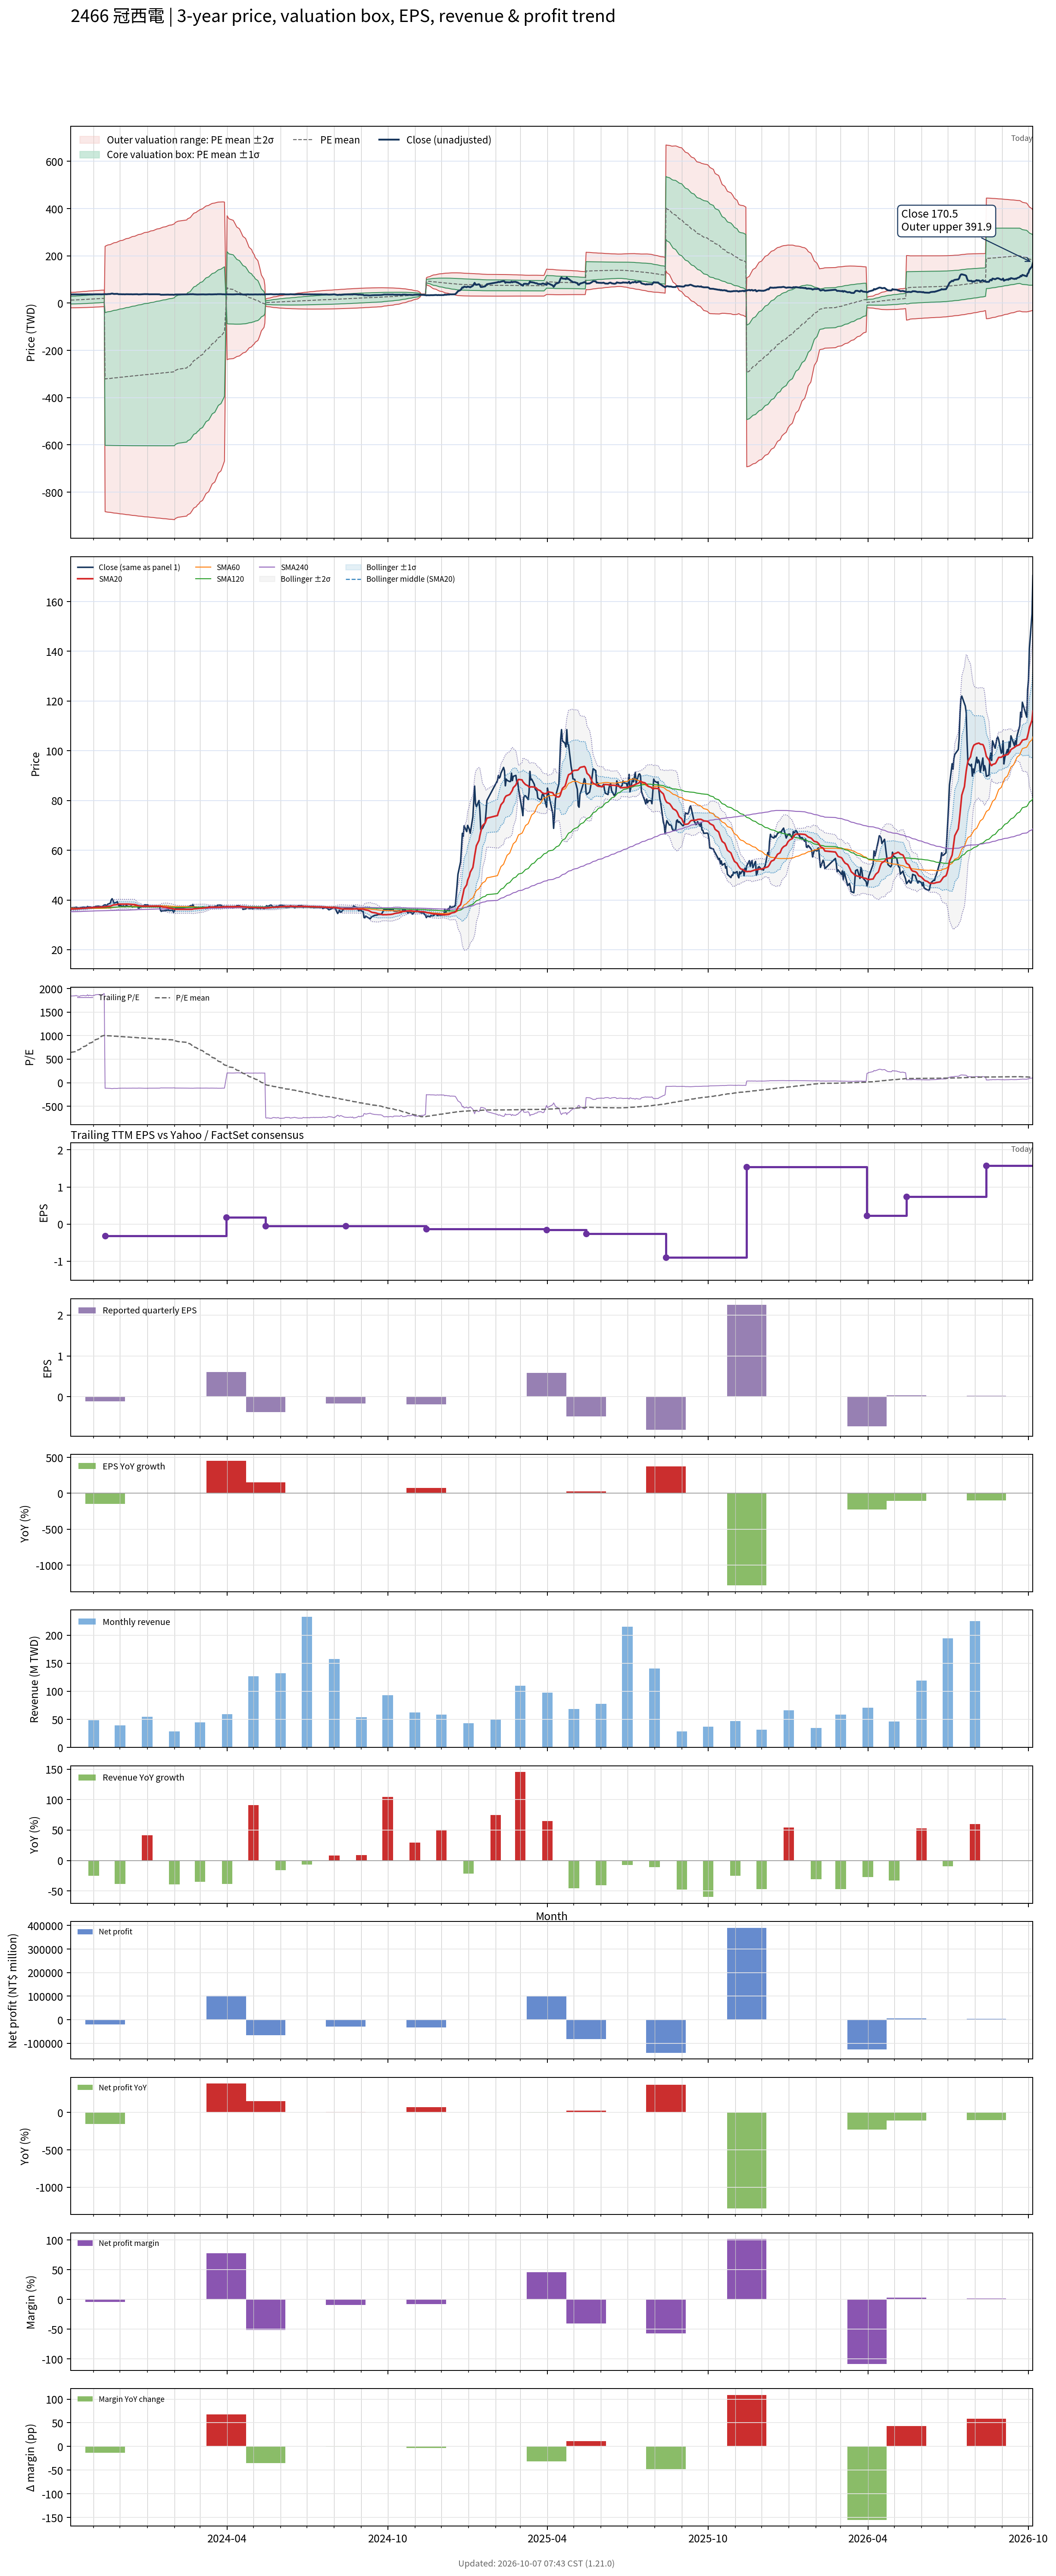

The file beside this chart, header and first rows:
# chart-version: skill-stock-dynamic-val…
date, close, available_date, period_end, eps, ttm_eps, pe, pe_mean, pe_std, price_m2, price_m1, price_mean, price_p1, price_p2, forward_eps, forward_pe, forward_pe_mean, forward_pe_std, forward_price_m2, forward_price_m1, forward_price_mean, forward_price_p1, forward_price_p2, sma20
2023-10-06, 36.85, 2023-08-14, 2023-06-30, -0.17, 0.02, 1842, 645.2, 818, -19.82, -3.456, 12.9, 29.26, 45.62, , , , , , , , , , 36.35
2023-10-11, 36.95, 2023-08-14, 2023-06-30, -0.17, 0.02, 1848, 660.1, 823.4, -19.74, -3.266, 13.2, 29.67, 46.14, , , , , , , , , , 36.41
2023-10-12, 37.1, 2023-08-14, 2023-06-30, -0.17, 0.02, 1855, 675.1, 828.7, -19.65, -3.071, 13.5, 30.08, 46.65, , , , , , , , , , 36.44
2023-10-13, 36.9, 2023-08-14, 2023-06-30, -0.17, 0.02, 1845, 690.1, 833.5, -19.54, -2.869, 13.8, 30.47, 47.14, , , , , , , , , , 36.45
2023-10-16, 36.7, 2023-08-14, 2023-06-30, -0.17, 0.02, 1835, 704.9, 837.9, -19.42, -2.661, 14.1, 30.86, 47.62, , , , , , , , , , 36.52
2023-10-17, 36.95, 2023-08-14, 2023-06-30, -0.17, 0.02, 1848, 719.9, 842.2, -19.29, -2.447, 14.4, 31.24, 48.09, , , , , , , , , , 36.57
2023-10-18, 37, 2023-08-14, 2023-06-30, -0.17, 0.02, 1850, 734.8, 846.2, -19.15, -2.228, 14.7, 31.62, 48.55, , , , , , , , , , 36.59
2023-10-19, 37, 2023-08-14, 2023-06-30, -0.17, 0.02, 1850, 749.8, 850, -19, -2.003, 15, 32, 48.99, , , , , , , , , , 36.62
2023-10-20, 37.1, 2023-08-14, 2023-06-30, -0.17, 0.02, 1855, 764.8, 853.5, -18.84, -1.773, 15.3, 32.37, 49.43, , , , , , , , , , 36.65
2023-10-23, 36.95, 2023-08-14, 2023-06-30, -0.17, 0.02, 1848, 779.8, 856.6, -18.67, -1.537, 15.6, 32.73, 49.86, , , , , , , , , , 36.69
2023-10-24, 37, 2023-08-14, 2023-06-30, -0.17, 0.02, 1850, 794.7, 859.5, -18.49, -1.295, 15.89, 33.08, 50.27, , , , , , , , , , 36.73
2023-10-25, 37.4, 2023-08-14, 2023-06-30, -0.17, 0.02, 1870, 809.9, 862.3, -18.3, -1.049, 16.2, 33.44, 50.69, , , , , , , , , , 36.78
2023-10-26, 36.9, 2023-08-14, 2023-06-30, -0.17, 0.02, 1845, 824.8, 864.6, -18.09, -0.7967, 16.5, 33.79, 51.08, , , , , , , , , , 36.82
2023-10-27, 37.2, 2023-08-14, 2023-06-30, -0.17, 0.02, 1860, 839.8, 866.8, -17.88, -0.5394, 16.8, 34.13, 51.47, , , , , , , , , , 36.87
2023-10-30, 37, 2023-08-14, 2023-06-30, -0.17, 0.02, 1850, 854.8, 868.6, -17.65, -0.2765, 17.1, 34.47, 51.84, , , , , , , , , , 36.9
2023-10-31, 37, 2023-08-14, 2023-06-30, -0.17, 0.02, 1850, 869.8, 870.2, -17.41, -0.008270, 17.4, 34.8, 52.2, , , , , , , , , , 36.93
2023-11-01, 37.2, 2023-08-14, 2023-06-30, -0.17, 0.02, 1860, 884.8, 871.6, -17.17, 0.265, 17.7, 35.13, 52.56, , , , , , , , , , 36.96
2023-11-02, 37.15, 2023-08-14, 2023-06-30, -0.17, 0.02, 1858, 899.9, 872.7, -16.91, 0.5436, 18, 35.45, 52.9, , , , , , , , , , 36.98
2023-11-03, 37.4, 2023-08-14, 2023-06-30, -0.17, 0.02, 1870, 915, 873.6, -16.65, 0.8273, 18.3, 35.77, 53.25, , , , , , , , , , 37.03
2023-11-06, 37.5, 2023-08-14, 2023-06-30, -0.17, 0.02, 1875, 930.2, 874.4, -16.37, 1.116, 18.6, 36.09, 53.58, , , , , , , , , , 37.06
2023-11-07, 37.5, 2023-08-14, 2023-06-30, -0.17, 0.02, 1875, 945.1, 875.1, -16.1, 1.4, 18.9, 36.4, 53.91, , , , , , , , , , 37.09
2023-11-08, 37.4, 2023-08-14, 2023-06-30, -0.17, 0.02, 1870, 960, 875.5, -15.82, 1.689, 19.2, 36.71, 54.22, , , , , , , , , , 37.12
2023-11-09, 37.3, 2023-08-14, 2023-06-30, -0.17, 0.02, 1865, 974.8, 875.7, -15.53, 1.983, 19.5, 37.01, 54.52, , , , , , , , , , 37.13
2023-11-10, 37.2, 2023-08-14, 2023-06-30, -0.17, 0.02, 1860, 989.6, 875.5, -15.23, 2.282, 19.79, 37.3, 54.81, , , , , , , , , , 37.14
2023-11-13, 37.95, 2023-08-14, 2023-06-30, -0.17, 0.02, 1898, 1005, 875.4, -14.92, 2.586, 20.09, 37.6, 55.11, , , , , , , , , , 37.2
2023-11-14, 38.05, 2023-11-14, 2023-09-30, -0.11, -0.32, -118.9, 1003, 877.4, 240.6, -40.19, -321, -601.7, -882.5, , , , , , , , , , 37.26
2023-11-15, 37.95, 2023-11-14, 2023-09-30, -0.11, -0.32, -118.6, 1001, 879.4, 242.4, -39, -320.4, -601.8, -883.2, , , , , , , , , , 37.31
2023-11-16, 37.7, 2023-11-14, 2023-09-30, -0.11, -0.32, -117.8, 999.6, 881.4, 244.2, -37.83, -319.9, -601.9, -883.9, , , , , , , , , , 37.34
2023-11-17, 38.3, 2023-11-14, 2023-09-30, -0.11, -0.32, -119.7, 997.9, 883.3, 246, -36.65, -319.3, -602, -884.7, , , , , , , , , , 37.4
2023-11-20, 38.7, 2023-11-14, 2023-09-30, -0.11, -0.32, -120.9, 996.1, 885.3, 247.8, -35.46, -318.8, -602.1, -885.4, , , , , , , , , , 37.49
2023-11-21, 40, 2023-11-14, 2023-09-30, -0.11, -0.32, -125, 994.4, 887.4, 249.7, -34.25, -318.2, -602.2, -886.1, , , , , , , , , , 37.64
2023-11-22, 40.5, 2023-11-14, 2023-09-30, -0.11, -0.32, -126.6, 992.6, 889.4, 251.6, -33.03, -317.6, -602.2, -886.9, , , , , , , , , , 37.8
2023-11-23, 39.85, 2023-11-14, 2023-09-30, -0.11, -0.32, -124.5, 990.9, 891.4, 253.4, -31.82, -317.1, -602.3, -887.6, , , , , , , , , , 37.94
2023-11-24, 38.75, 2023-11-14, 2023-09-30, -0.11, -0.32, -121.1, 989.1, 893.4, 255.2, -30.64, -316.5, -602.4, -888.3, , , , , , , , , , 38.02
2023-11-27, 39.05, 2023-11-14, 2023-09-30, -0.11, -0.32, -122, 987.4, 895.4, 257.1, -29.45, -316, -602.5, -889, , , , , , , , , , 38.12
2023-11-28, 39.35, 2023-11-14, 2023-09-30, -0.11, -0.32, -123, 985.7, 897.3, 258.9, -28.27, -315.4, -602.6, -889.7, , , , , , , , , , 38.24
2023-11-29, 38, 2023-11-14, 2023-09-30, -0.11, -0.32, -118.8, 984, 899.2, 260.6, -27.11, -314.9, -602.6, -890.4, , , , , , , , , , 38.28
2023-11-30, 37.7, 2023-11-14, 2023-09-30, -0.11, -0.32, -117.8, 982.2, 901.1, 262.4, -25.96, -314.3, -602.7, -891, , , , , , , , , , 38.31
2023-12-01, 37.8, 2023-11-14, 2023-09-30, -0.11, -0.32, -118.1, 980.6, 903, 264.2, -24.81, -313.8, -602.7, -891.7, , , , , , , , , , 38.33
2023-12-04, 37.4, 2023-11-14, 2023-09-30, -0.11, -0.32, -116.9, 978.9, 904.9, 265.9, -23.66, -313.2, -602.8, -892.4, , , , , , , , , , 38.32
2023-12-05, 37.65, 2023-11-14, 2023-09-30, -0.11, -0.32, -117.7, 977.2, 906.8, 267.7, -22.51, -312.7, -602.9, -893, , , , , , , , , , 38.33
2023-12-06, 37.3, 2023-11-14, 2023-09-30, -0.11, -0.32, -116.6, 975.5, 908.7, 269.4, -21.38, -312.1, -602.9, -893.7, , , , , , , , , , 38.33
2023-12-07, 37.25, 2023-11-14, 2023-09-30, -0.11, -0.32, -116.4, 973.8, 910.5, 271.1, -20.24, -311.6, -603, -894.3, , , , , , , , , , 38.32
2023-12-08, 37.75, 2023-11-14, 2023-09-30, -0.11, -0.32, -118, 972.1, 912.4, 272.9, -19.09, -311.1, -603, -895, , , , , , , , , , 38.35
2023-12-11, 37.35, 2023-11-14, 2023-09-30, -0.11, -0.32, -116.7, 970.4, 914.2, 274.6, -17.95, -310.5, -603.1, -895.6, , , , , , , , , , 38.32
2023-12-12, 37.4, 2023-11-14, 2023-09-30, -0.11, -0.32, -116.9, 968.7, 916.1, 276.3, -16.82, -310, -603.1, -896.3, , , , , , , , , , 38.29
2023-12-13, 37.5, 2023-11-14, 2023-09-30, -0.11, -0.32, -117.2, 967, 917.9, 278, -15.69, -309.4, -603.2, -896.9, , , , , , , , , , 38.27
2023-12-14, 37.6, 2023-11-14, 2023-09-30, -0.11, -0.32, -117.5, 965.2, 919.8, 279.8, -14.52, -308.9, -603.2, -897.5, , , , , , , , , , 38.26
2023-12-15, 37.15, 2023-11-14, 2023-09-30, -0.11, -0.32, -116.1, 963.4, 921.7, 281.6, -13.33, -308.3, -603.2, -898.2, , , , , , , , , , 38.2
2023-12-18, 37.5, 2023-11-14, 2023-09-30, -0.11, -0.32, -117.2, 961.6, 923.6, 283.4, -12.18, -307.7, -603.3, -898.8, , , , , , , , , , 38.14
2023-12-19, 37.6, 2023-11-14, 2023-09-30, -0.11, -0.32, -117.5, 959.9, 925.4, 285.1, -11.04, -307.2, -603.3, -899.4, , , , , , , , , , 38.02
2023-12-20, 37.7, 2023-11-14, 2023-09-30, -0.11, -0.32, -117.8, 958.2, 927.3, 286.8, -9.9, -306.6, -603.3, -900.1, , , , , , , , , , 37.88
2023-12-21, 37.55, 2023-11-14, 2023-09-30, -0.11, -0.32, -117.3, 956.5, 929.1, 288.5, -8.769, -306.1, -603.4, -900.7, , , , , , , , , , 37.77
2023-12-22, 36.7, 2023-11-14, 2023-09-30, -0.11, -0.32, -114.7, 954.8, 930.9, 290.2, -7.65, -305.5, -603.4, -901.3, , , , , , , , , , 37.66
2023-12-25, 37.25, 2023-11-14, 2023-09-30, -0.11, -0.32, -116.4, 953, 932.7, 291.9, -6.522, -305, -603.4, -901.9, , , , , , , , , , 37.58
2023-12-26, 37.5, 2023-11-14, 2023-09-30, -0.11, -0.32, -117.2, 951.3, 934.5, 293.6, -5.394, -304.4, -603.5, -902.5, , , , , , , , , , 37.48
2023-12-27, 37.6, 2023-11-14, 2023-09-30, -0.11, -0.32, -117.5, 949.6, 936.3, 295.3, -4.266, -303.9, -603.5, -903.1, , , , , , , , , , 37.46
2023-12-28, 37.7, 2023-11-14, 2023-09-30, -0.11, -0.32, -117.8, 947.9, 938.1, 297, -3.139, -303.3, -603.5, -903.7, , , , , , , , , , 37.46
2023-12-29, 38.05, 2023-11-14, 2023-09-30, -0.11, -0.32, -118.9, 946.1, 939.8, 298.7, -2.008, -302.8, -603.5, -904.3, , , , , , , , , , 37.48
... 668 more rows
